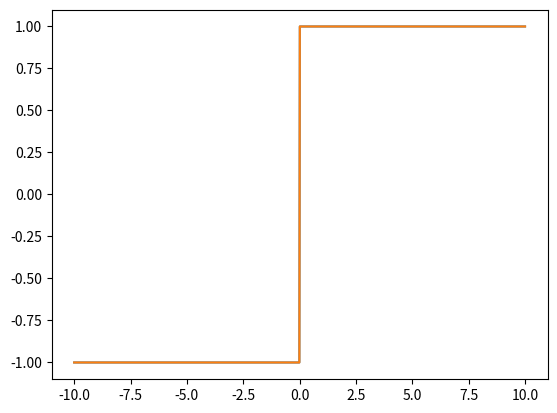

Source code (Python):
import numpy as np
import matplotlib.pyplot as plt


def coulomb_friction(x):
    return -1 if x < 0 else 1


def smoothed_coulomb_friction(x, t):
    assert t>0
    return -1 if x < -t/2 else 1 if t > t/2 else 2*x/t


def visualize_coulom(t):
    x = np.linspace(-10, 10, 1000)
    y1 = np.array([coulomb_friction(l) for l in x])
    y2 = np.array([smoothed_coulomb_friction(l, t) for l in x])
    plt.plot(x, y1)
    plt.plot(x, y2)
    plt.show()


visualize_coulom(0.01)